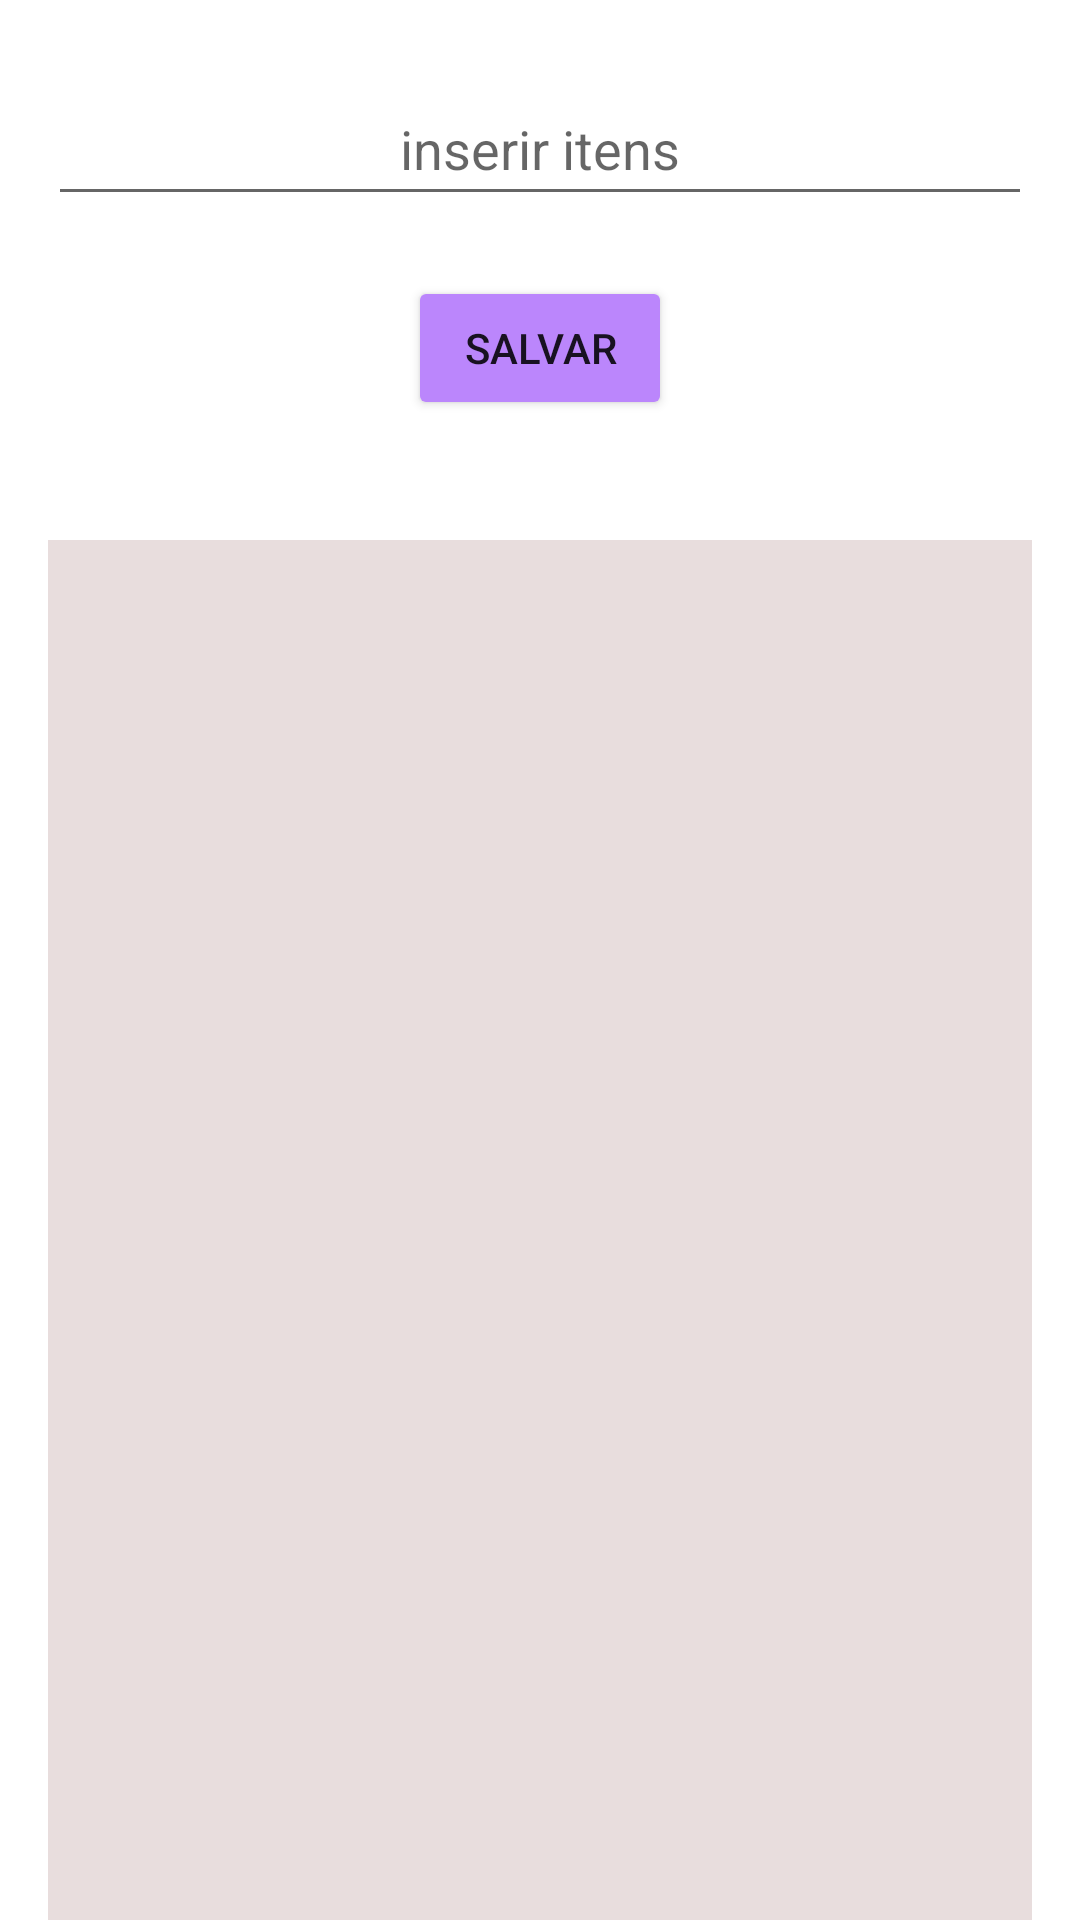

Android layout source for this screen:
<!-- AndroidManifest.xml: application theme Theme.MVVMExemplo -->
<!-- res/layout/activity_main.xml -->
<?xml version="1.0" encoding="utf-8"?>
<LinearLayout xmlns:android="http://schemas.android.com/apk/res/android"
    android:layout_width="match_parent"
    android:layout_height="match_parent"
    xmlns:tools="http://schemas.android.com/tools"
    xmlns:app="http://schemas.android.com/apk/res-auto"
    android:paddingLeft="16dp"
    android:paddingRight="16dp"
    android:orientation="vertical"
    tools:context=".MainActivity">
    <EditText
        android:id="@+id/titleTxt"
        android:layout_width="match_parent"
        android:layout_height="wrap_content"
        android:layout_marginTop="24dp"
        android:ems="10"
        android:hint="@string/insira_item"
        android:inputType="textPersonName"
        android:minHeight="48dp"
        android:textAlignment="center"
        android:textColor="#000"
        android:layout_constrainBottom_toTopOf="@+id/button"
        android:layout_constrainBottom_toEndOf="parent"
        android:layout_constrainHorizontal_bias="0.497"
        android:layout_constrainStart_toStartOf="parent"
        android:layout_constrainTop_toTopOf="parent"/>

    <Button
        android:id="@+id/button"
        android:layout_width="wrap_content"
        android:layout_height="wrap_content"
        android:layout_gravity="center"
        android:text="@string/salvar"
        android:layout_marginBottom="40dp"
        android:backgroundTint="@color/purple_200"
        android:layout_marginTop="20dp"
        app:layout_constrainBottom_toTopOf="@+id/recycler"
        android:layout_constrainBottom_toEndOf="parent"
        android:layout_constrainHorizontal_bias="0.498"
        android:layout_constrainStart_toStartOf="parent"/>
    <androidx.recyclerview.widget.RecyclerView
        android:id="@+id/recycler"
        android:background="#E8DDDD"
        android:layout_width="match_parent"
        android:layout_height="match_parent"
        app:layout_constrainBottom_toTopOf="parent"
        android:layout_constrainBottom_toEndOf="parent"/>
</LinearLayout>
<!-- resources referenced by this layout -->
<resources>
  <string name="insira_item">inserir itens</string>
  <string name="salvar">salvar</string>
  <style name="Theme.MVVMExemplo" parent="Theme.MaterialComponents.DayNight.DarkActionBar">
          
          <item name="colorPrimary">@color/purple_500</item>
          <item name="colorPrimaryVariant">@color/purple_700</item>
          <item name="colorOnPrimary">@color/white</item>
          
          <item name="colorSecondary">@color/teal_200</item>
          <item name="colorSecondaryVariant">@color/teal_700</item>
          <item name="colorOnSecondary">@color/black</item>
          
          <item name="android:statusBarColor" tools:targetApi="l">?attr/colorPrimaryVariant</item>
          
      </style>
  <!-- not gathered from this repository: default colours our renderer supplied (Android Studio template values) -->
  <color name="purple_200">#FFBB86FC</color>
  <color name="purple_500">#FF6200EE</color>
  <color name="purple_700">#FF3700B3</color>
  <color name="teal_200">#FF03DAC5</color>
  <color name="teal_700">#FF018786</color>
  <color name="black">#FF000000</color>
  <color name="white">#FFFFFFFF</color>
</resources>
